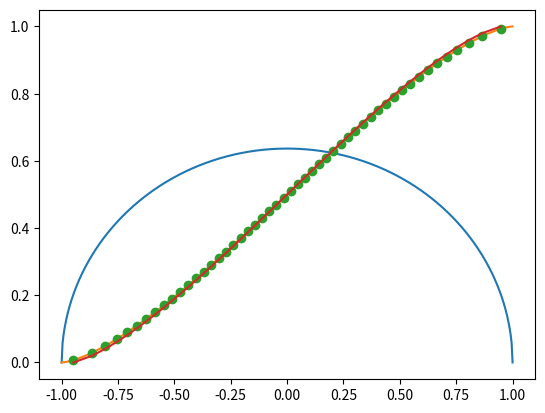

Python code for this plot:
import numpy

'''Special models'''


class semicirular(object):
    '''Semi-circular DOS.
    '''
    def __init__(self):
        self.dos = lambda e: 2./numpy.pi * numpy.sqrt(1-e**2)
        self.cdos = lambda e: (e*numpy.sqrt(1-e**2) \
                + numpy.arcsin(e)) / numpy.pi + 0.5

    def get_e_list_of_uniform_wt(self, nmesh=5000):
        '''Get the energy mesh for semi-circular DOS with uniform weight.
        '''
        cdos_list = numpy.linspace(0,1,nmesh+1)
        from scipy.optimize import bisect
        e_list = [bisect(lambda x: self.cdos(x)-a, -1 ,1) \
                for a in cdos_list]
        e_list = numpy.asarray(e_list)
        e_list = (e_list[1:] + e_list[0:-1])/2
        return e_list



if __name__=='__main__':
    import matplotlib.pyplot as plt

    # Uniform e-mesh with different weight.
    nmesh = 500
    e_list = numpy.linspace(-1,1,nmesh)
    sc = semicirular()
    plt.plot(e_list,sc.dos(e_list))
    plt.plot(e_list,sc.cdos(e_list))
    plt.show()

    # Non-uniform e-mesh with uniform weight.
    nmesh = 50
    e_list = sc.get_e_list_of_uniform_wt(nmesh=nmesh)
    cdos_list = numpy.linspace(0,1,nmesh)
    plt.plot(e_list,sc.cdos(e_list),'o')
    plt.plot(e_list,cdos_list,'-')
    plt.show()
